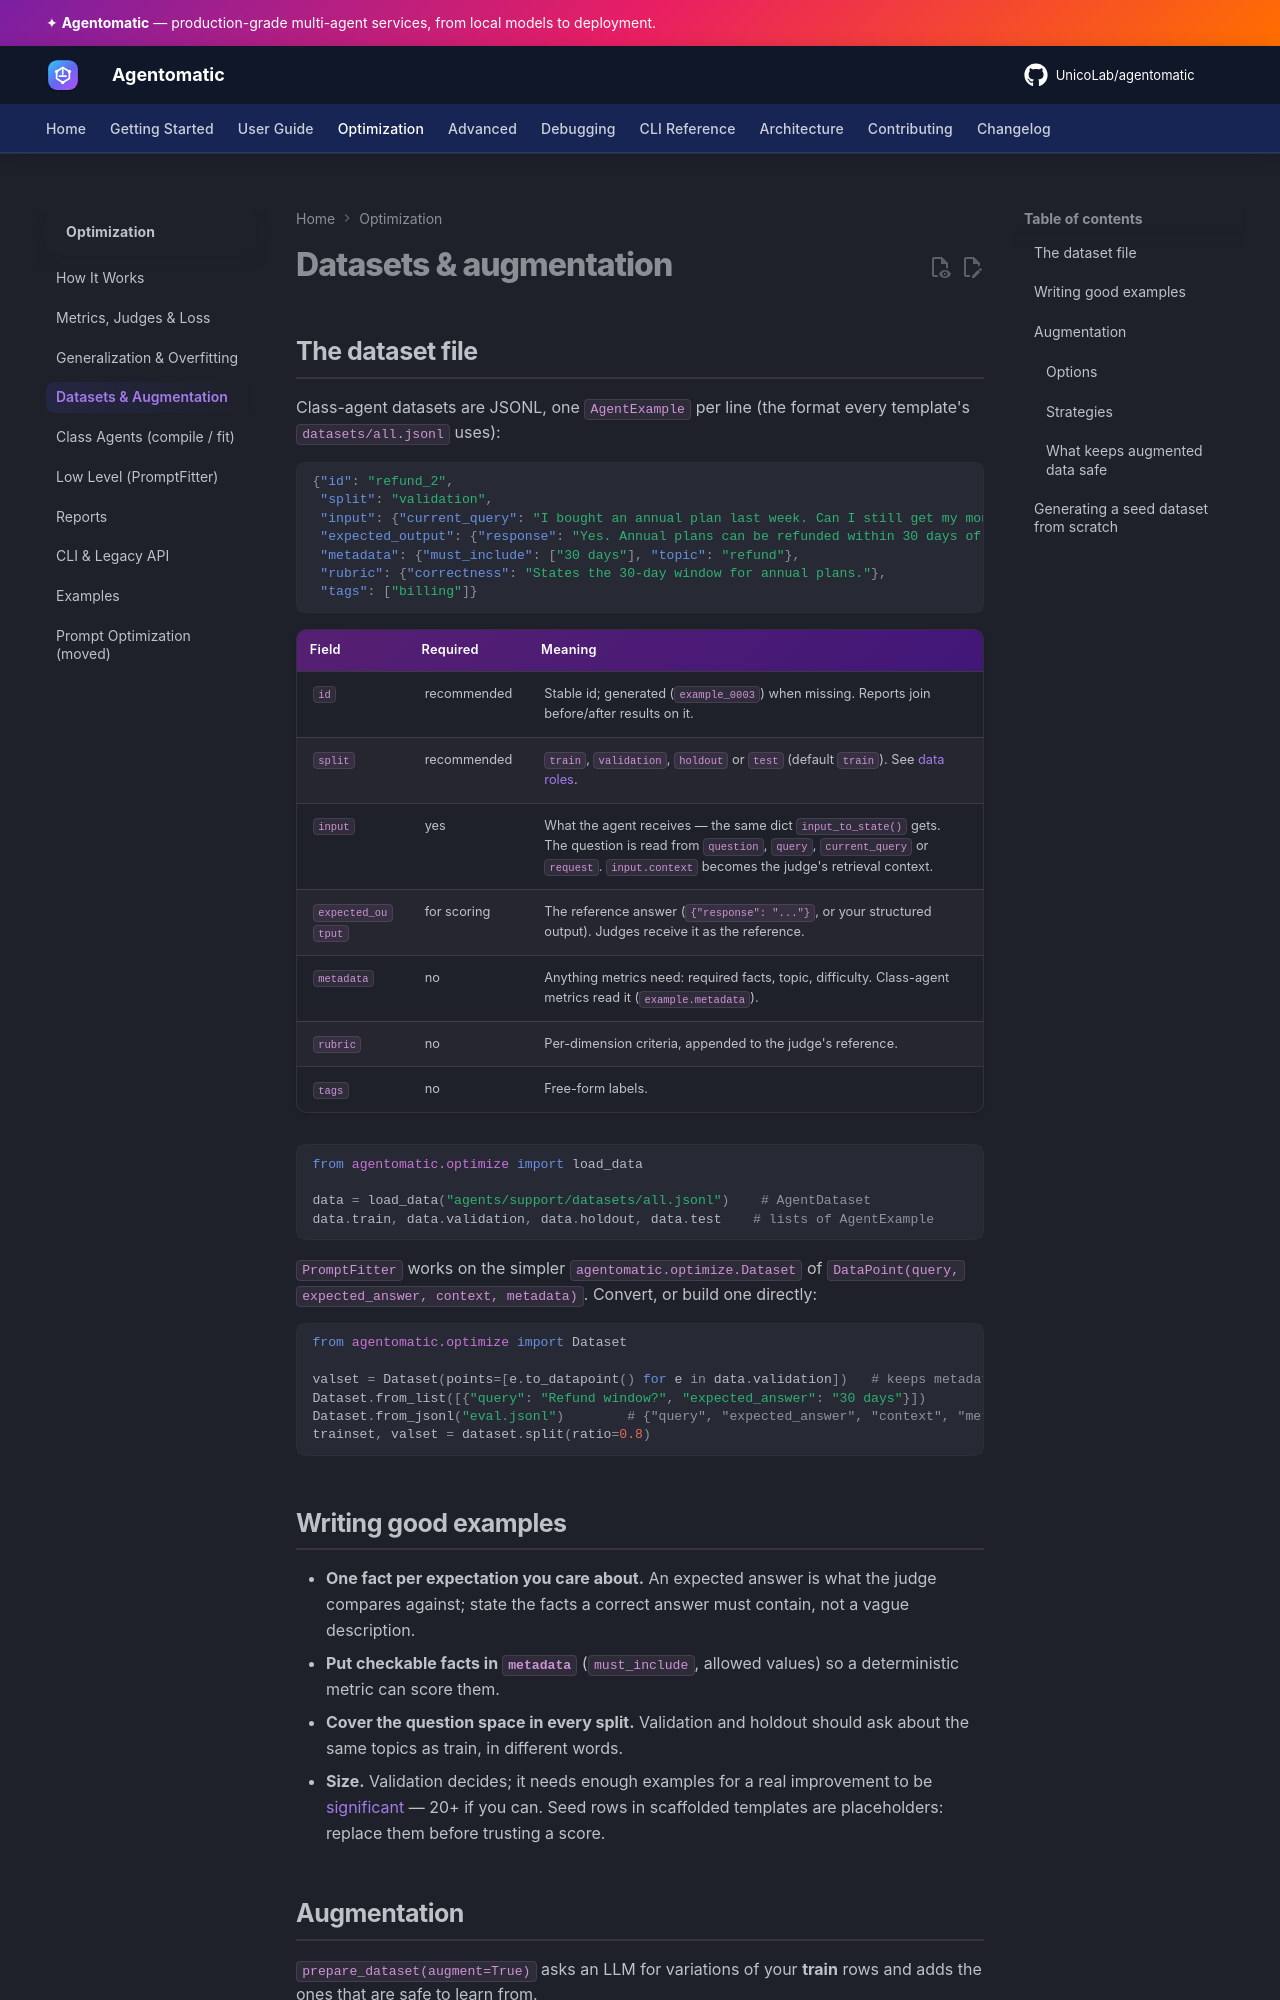

repository: UnicoLab/agentomatic · page: 1.15.0/optimization/data/index.html · generator: mkdocs

# Datasets & augmentation

## The dataset file

Class-agent datasets are JSONL, one `AgentExample` per line. Every
template's `datasets/all.jsonl` uses this format. A row carries the whole
case: the question, the documents the answer must come from, any other agent
input, labels, tags and a rubric. All of it reaches the optimization, not
just the question and the answer.

```json
{"id": "policy_05",
 "split": "train",
 "input": {"current_query": "How long are audit logs kept?",
           "context": {"documents": [{"source": "audit.md",
               "content": "Audit logs are kept for 400 days on Enterprise and 90 days on Team."}]},
           "customer_plan": "team"},
 "expected_output": {"response": "On the Team plan, audit logs are kept for 90 days (400 days on Enterprise)."},
 "metadata": {"topic": "security", "difficulty": "medium", "must_include": ["90 days"]},
 "tags": ["security", "compliance", "plan-specific"],
 "rubric": {"groundedness": "Every claim comes from the row's context documents.",
            "plan": "Applies the policy to the customer's plan when one is given."}}
```

| Field | Required | Meaning |
| --- | --- | --- |
| `id` | recommended | Stable id; generated (`example_0003`) when missing. Reports join before/after results on it. |
| `split` | recommended | `train`, `validation`, `holdout` or `test` (default `train`). See [data roles](generalization.md#data-roles). |
| `input` | yes | What the agent receives, unchanged: the same dict `input_to_state()` gets. The question is read from `question`, `query`, `current_query` or `request`. |
| `input.context` | no | Documents the answer must come from (RAG). The value can be `{"documents": [...]}`, a list, or one string. A document is a string or a dict with `content` (or `text` / `page_content`) and an optional `source`. |
| other `input.*` keys | no | Any other agent input: `messages` (earlier turns), a plan, a locale, a user profile, and so on. |
| `expected_output` | for scoring | The reference answer (`{"response": "..."}`, or your structured output). Judges receive it as the reference. |
| `metadata` | no | Labels metrics need: required facts (`must_include`), topic, difficulty. |
| `tags` | no | Grouping labels. Filter with `data.filter_by_tags(...)`, and break results down by tag. |
| `rubric` | no | Per-dimension criteria, added to the judge's reference. |

```python
from agentomatic.optimize import load_data

data = load_data("agents/support/datasets/all.jsonl")    # AgentDataset
data.train, data.validation, data.holdout, data.test    # lists of AgentExample
billing = data.filter_by_tags("billing")                # any-match
```

`PromptFitter` works on the simpler `agentomatic.optimize.Dataset` of
`DataPoint(query, expected_answer, context, metadata, tags)`. Convert, or
build one directly:

```python
from agentomatic.optimize import Dataset

valset = Dataset(points=[e.to_datapoint() for e in data.validation])   # keeps everything
Dataset.from_list([{"query": "Refund window?", "expected_answer": "30 days",
                    "context": ["Refunds: 30 days."], "tags": ["billing"],
                    "metadata": {"invoke": {"customer_plan": "team"}}}])
Dataset.from_jsonl("eval.jsonl")   # {"query", "expected_answer", "context", "metadata", "tags"}
trainset, valset = dataset.split(ratio=0.8)
```

`to_datapoint()` maps a row as follows:

| Row field | `DataPoint` field |
| --- | --- |
| `input` (except the question) | `metadata.invoke`, sent to the agent exactly as written |
| `input.context` | `context`, as document texts such as `"Audit logs are kept … (source: audit.md)"` |
| `metadata` | `metadata` |
| `tags` | `tags` |
| `rubric` | the expected reference, ahead of the answer, for the judge |

## What each stage sees

| Stage | Receives |
| --- | --- |
| **Agent** | `input` exactly as written: the question, `context`, `customer_plan` and the rest. Evaluation hands it a copy, so an agent that edits its input never changes the dataset. |
| **Metrics** | The whole row (`example.input`, `.metadata`, `.tags`, `.rubric`), the same inside `fit()`, in `evaluate()` and nested in a composite. |
| **LLM judges** | Question, answer, expected answer plus rubric, and the context documents. If the row has no documents, they get what the agent retrieved instead. Inside `fit()` / `evaluate()` they also get the other inputs, the metadata and the tags. |
| **Rewrite model** | Every failure, success and dataset sample in its [briefing](how-it-works.md) shows `Context documents`, `Other inputs`, `Example metadata`, `Tags` and what the agent retrieved. It is told to write instructions that *use* such context and never to copy one row's facts into the prompt. |
| **Augmenter** | The seed's documents and other inputs (a "Seed context" section). Variations inherit a copy of them, plus the seed's tags (and `augmented`) and rubric. |
| **Report** | A `context` column in the per-example table: tags, documents, inputs and metadata. |
